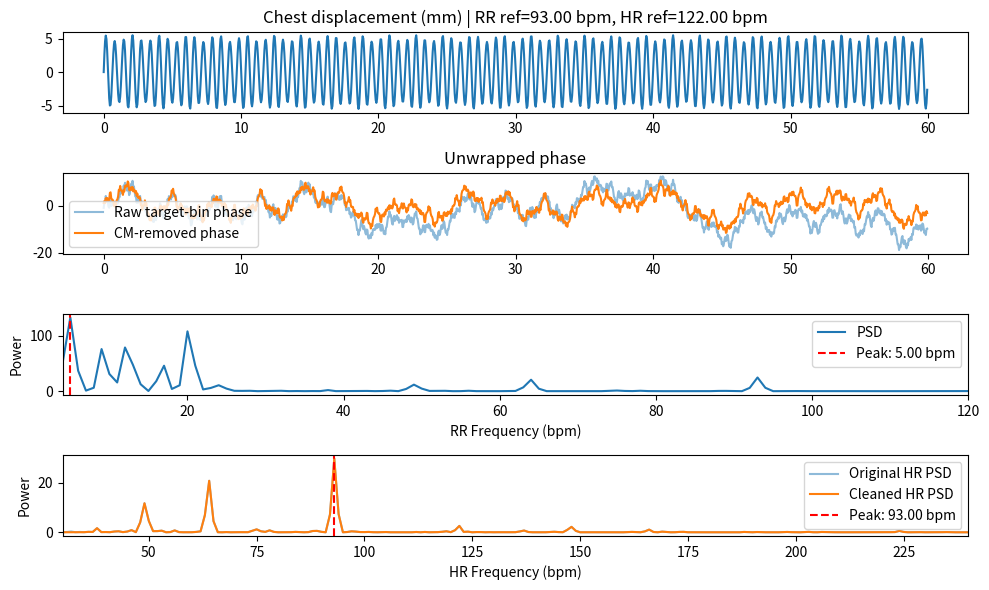

Source code (Python):
from datetime import datetime, timezone
from typing import Tuple

import numpy as np
import matplotlib.pyplot as plt
from scipy.signal import butter, detrend, filtfilt, welch
from scipy.stats import pearsonr, spearmanr


def bandpass(x: np.ndarray, fs: float, low: float, high: float, order: int = 4) -> np.ndarray:
    x = np.asarray(x).squeeze()

    if x.ndim != 1:
        raise ValueError(f"x must be 1-D after squeeze, but got shape {x.shape}")

    nyq = fs / 2.0
    if not (0 < low < high < nyq):
        raise ValueError(
            f"Need 0 < low < high < fs/2; got low={low}, high={high}, fs/2={nyq}"
        )

    b, a = butter(order, [low, high], btype='bandpass', fs=fs, output='ba')
    padlen = 3 * max(len(a), len(b))
    if len(x) <= padlen:
        raise ValueError(
            f"Signal too short for filtfilt: len(x)={len(x)}, padlen={padlen}"
        )

    return filtfilt(b, a, x)


def bandstop(x: np.ndarray, fs: float, low: float, high: float, order: int = 4) -> np.ndarray:
    x = np.asarray(x).squeeze()

    if x.ndim != 1:
        raise ValueError(f"x must be 1-D after squeeze, but got shape {x.shape}")

    nyq = fs / 2.0
    if not (0 < low < high < nyq):
        raise ValueError(
            f"Need 0 < low < high < fs/2; got low={low}, high={high}, fs/2={nyq}"
        )

    b, a = butter(order, [low, high], btype='bandstop', fs=fs, output='ba')
    padlen = 3 * max(len(a), len(b))
    if len(x) <= padlen:
        raise ValueError(
            f"Signal too short for filtfilt: len(x)={len(x)}, padlen={padlen}"
        )

    return filtfilt(b, a, x)


def highpass(x: np.ndarray, fs: float, cutoff: float, order: int = 2) -> np.ndarray:
    x = np.asarray(x).squeeze()

    if x.ndim != 1:
        raise ValueError(f"x must be 1-D after squeeze, but got shape {x.shape}")

    nyq = fs / 2.0
    if not (0 < cutoff < nyq):
        raise ValueError(f"Need 0 < cutoff < fs/2; got cutoff={cutoff}, fs/2={nyq}")

    b, a = butter(order, cutoff, btype='highpass', fs=fs, output='ba')
    padlen = 3 * max(len(a), len(b))
    if len(x) <= padlen:
        raise ValueError(
            f"Signal too short for filtfilt: len(x)={len(x)}, padlen={padlen}"
        )

    return filtfilt(b, a, x)


def subtract_common_mode(phase_matrix: np.ndarray) -> tuple[np.ndarray, np.ndarray]:
    phase_matrix = np.asarray(phase_matrix)

    if phase_matrix.ndim != 2:
        raise ValueError(f"phase_matrix must be 2-D, but got shape {phase_matrix.shape}")

    common_mode = np.mean(phase_matrix, axis=1, keepdims=True)
    return phase_matrix - common_mode, common_mode.squeeze()


def estimate_bpm(sig: np.ndarray, fs: float, fmin: float, fmax: float) -> Tuple[float, np.ndarray, np.ndarray]:
    #f, pxx = welch(sig, fs=fs, nperseg=min(len(sig), 1200))
    f, pxx = welch(sig, fs=fs, nperseg=len(sig))
    mask = (f >= fmin) & (f <= fmax)
    if not np.any(mask):
        return float('nan'), f, pxx

    band_freqs = f[mask]
    band_psd = pxx[mask]
    peak_index = np.argmax(band_psd)
    f_peak = band_freqs[peak_index]
    return float(f_peak * 60.0), f, pxx


def summarize_metrics(estimates: np.ndarray, references: np.ndarray) -> dict:
    estimates = np.asarray(estimates, dtype=float)
    references = np.asarray(references, dtype=float)
    valid_mask = ~np.isnan(estimates) & ~np.isnan(references)

    valid_estimates = estimates[valid_mask]
    valid_references = references[valid_mask]
    coverage = float(np.mean(~np.isnan(estimates))) if estimates.size else float('nan')

    if valid_estimates.size == 0:
        return {
            'N': int(estimates.size),
            'ValidN': 0,
            'Coverage': coverage,
            'MAE': float('nan'),
            'RMSE': float('nan'),
            'Bias': float('nan'),
            'Pearson': float('nan'),
            'Spearman': float('nan'),
        }

    errors = valid_estimates - valid_references
    mae = float(np.mean(np.abs(errors)))
    rmse = float(np.sqrt(np.mean(errors ** 2)))
    bias = float(np.mean(errors))

    if valid_estimates.size > 1 and np.std(valid_estimates) > 0 and np.std(valid_references) > 0:
        pearson = float(pearsonr(valid_estimates, valid_references).statistic)
        spearman = float(spearmanr(valid_estimates, valid_references).statistic)
    else:
        pearson = float('nan')
        spearman = float('nan')

    return {
        'N': int(estimates.size),
        'ValidN': int(valid_estimates.size),
        'Coverage': coverage,
        'MAE': mae,
        'RMSE': rmse,
        'Bias': bias,
        'Pearson': pearson,
        'Spearman': spearman,
    }

def suppress_resp_harmonics(
    freqs: np.ndarray,
    psd: np.ndarray,
    rr_bpm: float,
    hr_fmin: float,
    hr_fmax: float,
    notch_width_hz: float = 0.08,
    max_harmonics: int = 6,
) -> np.ndarray:
    """
    根據已估測的呼吸頻率，將 HR 頻譜中呼吸基頻與其諧波附近的 PSD 壓低。
    """
    cleaned_psd = psd.copy()

    if np.isnan(rr_bpm):
        return cleaned_psd

    fr = rr_bpm / 60.0  # bpm -> Hz
    if fr <= 0:
        return cleaned_psd

    for k in range(1, max_harmonics + 1):
        harmonic_freq = k * fr
        if harmonic_freq > hr_fmax:
            break

        # 只在 HR 頻段內做 suppression
        if harmonic_freq < hr_fmin:
            continue

        mask = np.abs(freqs - harmonic_freq) <= notch_width_hz
        cleaned_psd[mask] = 0.0

    return cleaned_psd


def estimate_bpm_from_psd(
    freqs: np.ndarray,
    psd: np.ndarray,
    fmin: float,
    fmax: float
) -> float:
    mask = (freqs >= fmin) & (freqs <= fmax)
    if not np.any(mask):
        return float("nan")

    band_freqs = freqs[mask]
    band_psd = psd[mask]

    if band_psd.size == 0 or np.all(band_psd == 0):
        return float("nan")

    peak_index = np.argmax(band_psd)
    return float(band_freqs[peak_index] * 60.0)


def main() -> None:
    rng = np.random.default_rng(42)

    c = 3e8
    fc = 77e9
    lam = c / fc

    # slow-time sampling, 例如每個 frame 取一次 phase
    fs_slow = 20.0         # 提高到 20 Hz 以更好地捕捉心跳
    T = 60                 # 增加到 60 秒以提高頻率分辨率
    t = np.arange(0, T, 1 / fs_slow)

    # 人體參數
    Ar = 5e-3               # 呼吸位移振幅 5 mm
    Ah = 0.5e-3             # 心跳位移振幅 0.5 mm
    hr = 122                # 心跳 bpm
    rr = 93                 # 呼吸 bpm
    fh = hr / 60            # 心跳 Hz
    fr = rr / 60            # 呼吸 Hz
    hmax = 240              # 最大心跳 bpm
    hmin = 30                # 最小心跳 bpm
    rmax = 120              # 最大呼吸 bpm
    rmin = 4                # 最小呼吸 bpm      
    fhrmax = hmax / 60       # 最大心跳 Hz
    fhrmin = hmin / 60       # 最小心跳 Hz
    frrmax = rmax / 60       # 最大呼吸 Hz
    frrmin = rmin / 60       # 最小呼吸 Hz

    num_bins = 8
    target_bin_idx = 3

    n_trials = 100
    rr_true_values = []
    rr_est_values = []
    hr_true_values = []
    hr_est_values = []
    first_plot_data = None

    for trial_index in range(n_trials):
        #rr = rng.uniform(4.0, 120.0)
        #hr = rng.uniform(30.0, 240.0)
        #fr = rr / 60.0
        #fh = hr / 60.0

        common_drift = 0.5 * np.sin(2 * np.pi * 0.03 * t) + 0.002 * (t - np.mean(t))

        # 胸部位移模型
        x = Ar * np.sin(2 * np.pi * fr * t) + Ah * np.sin(2 * np.pi * fh * t)

        # 多 range bins 的 complex signal
        noise_std = 0.05
        s_bins = np.zeros((len(t), num_bins), dtype=complex)

        for bin_index in range(num_bins):
            motion_scale = 1.0 if bin_index == target_bin_idx else 0.15
            static_phase = rng.uniform(-np.pi, np.pi)
            amplitude = 1.0 if bin_index == target_bin_idx else 0.8
            noise = noise_std * (rng.standard_normal(len(t)) + 1j * rng.standard_normal(len(t)))
            bin_phase = common_drift + motion_scale * (4 * np.pi * x / lam) + static_phase
            s_bins[:, bin_index] = amplitude * np.exp(1j * bin_phase) + noise

        # phase extraction + common-mode subtraction across range bins
        phase_matrix = np.unwrap(np.angle(s_bins), axis=0)
        phase_matrix_cm_removed, common_mode = subtract_common_mode(phase_matrix)
        phase_raw = phase_matrix[:, target_bin_idx]
        phase = phase_matrix_cm_removed[:, target_bin_idx]

        phase = detrend(phase, type='linear')
        phase = phase - np.mean(phase)
        phase = highpass(phase, fs_slow, cutoff=0.05)

        # RR
        rr_sig = bandpass(phase, fs_slow, frrmin, frrmax)
        rr_bpm, f_rr, p_rr = estimate_bpm(rr_sig, fs_slow, frrmin, frrmax)

        # HR
        hr_sig = bandpass(phase, fs_slow, fhrmin, fhrmax)
        #_, f_hr, p_hr = estimate_bpm(hr_sig, fs_slow, fhrmin, fhrmax)
        hr_bpm, f_hr, p_hr = estimate_bpm(hr_sig, fs_slow, fhrmin, fhrmax)

        # 利用 RR 結果抑制呼吸基頻與諧波
        p_hr_clean = suppress_resp_harmonics(
            freqs=f_hr,
            psd=p_hr,
            rr_bpm=rr_bpm,
            hr_fmin=fhrmin,
            hr_fmax=fhrmax,
            notch_width_hz=0.08,
            max_harmonics=6,
        )

        # 再從處理後 PSD 估 HR
        #hr_bpm = estimate_bpm_from_psd(f_hr, p_hr_clean, fhrmin, fhrmax)

        rr_true_values.append(rr)
        rr_est_values.append(rr_bpm)
        hr_true_values.append(hr)
        hr_est_values.append(hr_bpm)

        if first_plot_data is None:
            first_plot_data = {
                'x': x,
                'phase_raw': phase_raw,
                'phase': phase,
                'common_mode': common_mode,
                'f_rr': f_rr,
                'p_rr': p_rr,
                'rr_bpm': rr_bpm,
                'f_hr': f_hr,
                'p_hr': p_hr,
                'p_hr_clean': p_hr_clean,
                'hr_bpm': hr_bpm,
                'rr_true': rr,
                'hr_true': hr,
            }

    rr_metrics = summarize_metrics(np.asarray(rr_est_values), np.asarray(rr_true_values))
    hr_metrics = summarize_metrics(np.asarray(hr_est_values), np.asarray(hr_true_values))

    print("RR metrics:")
    print(
        f"  N={rr_metrics['N']} | ValidN={rr_metrics['ValidN']} | Coverage={rr_metrics['Coverage']:.2%} | "
        f"MAE={rr_metrics['MAE']:.2f} bpm | RMSE={rr_metrics['RMSE']:.2f} bpm | "
        f"Bias={rr_metrics['Bias']:.2f} bpm | Pearson={rr_metrics['Pearson']:.3f} | "
        f"Spearman={rr_metrics['Spearman']:.3f}"
    )
    print("HR metrics:")
    print(
        f"  N={hr_metrics['N']} | ValidN={hr_metrics['ValidN']} | Coverage={hr_metrics['Coverage']:.2%} | "
        f"MAE={hr_metrics['MAE']:.2f} bpm | RMSE={hr_metrics['RMSE']:.2f} bpm | "
        f"Bias={hr_metrics['Bias']:.2f} bpm | Pearson={hr_metrics['Pearson']:.3f} | "
        f"Spearman={hr_metrics['Spearman']:.3f}"
    )
    print(f"RR valid rate: {rr_metrics['Coverage']:.2%}")
    print(f"HR valid rate: {hr_metrics['Coverage']:.2%}")

    if first_plot_data is None:
        raise RuntimeError('No successful trial was generated for plotting.')

    plot_data = first_plot_data

    fig, axs = plt.subplots(4, 1, figsize=(10, 6))

    x = plot_data['x']
    phase_raw = plot_data['phase_raw']
    phase = plot_data['phase']
    f_rr = plot_data['f_rr']
    p_rr = plot_data['p_rr']
    rr_bpm = plot_data['rr_bpm']
    f_hr = plot_data['f_hr']
    p_hr = plot_data['p_hr']
    p_hr_clean = plot_data['p_hr_clean']
    hr_bpm = plot_data['hr_bpm']

    axs[0].plot(t, x * 1000)
    axs[0].set_title(f"Chest displacement (mm) | RR ref={plot_data['rr_true']:.2f} bpm, HR ref={plot_data['hr_true']:.2f} bpm")

    axs[1].plot(t, phase_raw, label='Raw target-bin phase', alpha=0.5)
    axs[1].plot(t, phase, label='CM-removed phase', linewidth=1.5)
    axs[1].set_title("Unwrapped phase")
    axs[1].legend()

    axs[2].plot(f_rr * 60, p_rr, label='PSD')
    axs[2].set_xlabel('RR Frequency (bpm)')
    axs[2].set_ylabel('Power')
    axs[2].set_xlim(frrmin * 60, frrmax * 60)
    axs[2].axvline(rr_bpm, color='r', linestyle='--', label=f'Peak: {rr_bpm:.2f} bpm')
    axs[2].legend()

    axs[3].plot(f_hr * 60, p_hr, label='Original HR PSD', alpha=0.5)
    axs[3].plot(f_hr * 60, p_hr_clean, label='Cleaned HR PSD', linewidth=1.5)
    axs[3].set_xlabel('HR Frequency (bpm)')
    axs[3].set_ylabel('Power')
    axs[3].set_xlim(fhrmin * 60, fhrmax * 60)
    axs[3].axvline(hr_bpm, color='r', linestyle='--', label=f'Peak: {hr_bpm:.2f} bpm')
    axs[3].legend()

    fig.tight_layout()

    timestamp = datetime.now(timezone.utc).strftime('%Y%m%d_%H%M%S')
    output_filename = f'slowtime1_plot_{timestamp}.png'
    fig.savefig(output_filename, dpi=200)
    print(f'Saved plot to {output_filename}')


if __name__ == '__main__':
    main()
